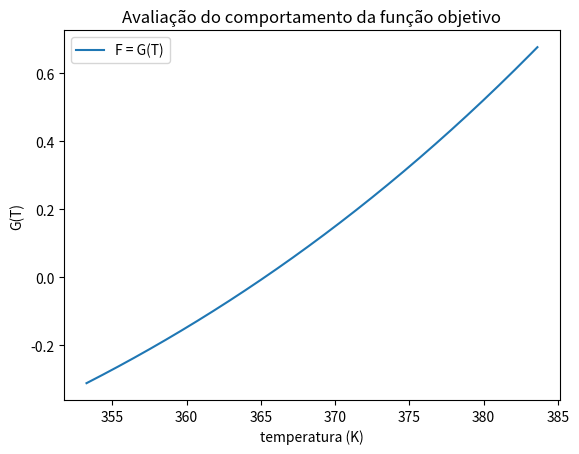
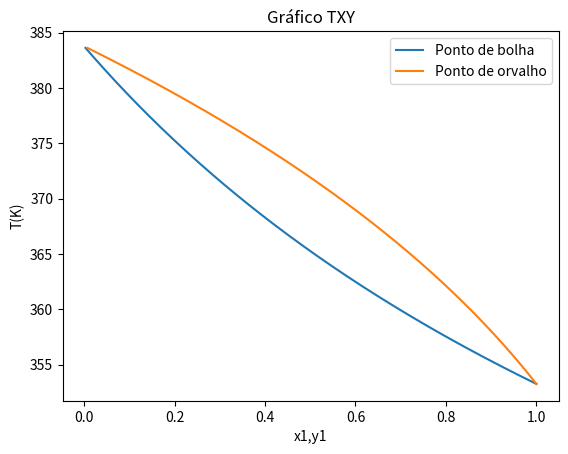

Python code for these plots, in order:
"""Programa geral para cálculo do ponto de bolha e comparação
de desempenho dos métodos de cálculo de zero de funções (método de newton-raphson,
                                                         método da bissecção,
                                                         método das secantes)"""
#Resolução da questão 1 da disciplina de modelagem
#Autor: Mario Henrique Cosme Juvencio

import numpy as np
import matplotlib.pyplot as plt

class Questao1():
    
    def __init__(self,A1,A2,B1,B2,C1,C2,compA,compB):
        #coeficientes de Antoine
        self.a1 = A1
        self.a2 = A2
        self.b1 = B1
        self.b2 = B2
        self.c1 = C1
        self.c2 = C2
        self.compA = compA
        self.compB = compB
        #atributos para plotar a função objetivo
        self.valoresT = [] #eixo x do gráfico da função objetivo
        self.valoresG = [] #eixo y do gráfico da função objetivo
        #atributos para determinação de desempenho dos métodos
        self.numit_newton = 0
        self.numit_secante = 0
        self.numit_bisseccao = 0
        #atributos para plotar o gráfico TXY
        self.temp_txy = []
        self.x1_txy = []
        self.y1_txy = []
        
    """Funções usadas por todos os métodos"""
    
    def temp_inicial(self,p):
        T1_sat = ((self.b1)/(self.a1 - np.log(p)))- self.c1    
        T2_sat = ((self.b2)/(self.a2 - np.log(p)))- self.c2
        T_0 = np.absolute(T1_sat + T2_sat)/2
        return T_0
        
    def funcao(self,x1,x2,p,T_0): #calculo da função a ser determinada a raiz
        g = x1*(np.exp(self.a1 - ((self.b1)/(T_0+self.c1)))) + x2*(np.exp(self.a2 - ((self.b2)/(T_0+self.c2)))) - p
        g = float(g)
        return g
    
    def funcao_der1(self,x1,x2,p,T_0): #calculo da derivada da função a ser determinada a raiz
        g_linha1 = x1*(np.exp(self.a1 - ((self.b1)/(T_0+self.c1))))*((self.b1)/(T_0+self.c1)**2) + x2*(np.exp(self.a2 - ((self.b2)/(T_0+self.c2))))*((self.b2)/(T_0+self.c2)**2)
        g_linha1 = float(g_linha1)
        return g_linha1
    
    def composicao(self,temp_bolha,x1,p):
        #calcular P1 sat
        P1_sat = np.exp(self.a1 - ((self.b1)/(temp_bolha + self.c1)))
        #calcular composicao
        y1 = (x1*P1_sat)/(p)
        return y1
    
    def error(self,T_1,T_0):
        erro = np.absolute((T_1 - T_0)/(T_1))*100
        erro = float(erro)
        return erro
    
    "bloco de métodos para cálculo de zeros de função"
    
    #método de Newton Raphson
    
    def raiz_newton(self,x1,x2,p,nitmax,erro):
        
        T_0 = self.temp_inicial(p)
        func_0 = self.funcao(x1,x2,p,T_0)
        func_der_0 = self.funcao_der1(x1,x2,p,T_0)
        T_1 = T_0 - ((func_0)/(func_der_0))
        erro_novo = self.error(T_1,T_0)
        T_0 = T_1
        n = 1
        if func_0 == 0:
            return T_0
        else:
            #n = 1
            while erro_novo >= erro and n < nitmax:
                func_0 = self.funcao(x1,x2,p,T_0)
                func_der_0 = self.funcao_der1(x1,x2,p,T_0)
                T_1 = T_0 - ((func_0)/(func_der_0))
                erro_novo = self.error(T_1,T_0)
                T_0 = T_1
                n = n + 1
            if n >= nitmax:
                return print('A função não atendeu os critérios dentro do número máximo de iterações!')
            else:
                self.numit_newton = n #desempenho
                return T_0
    
    #método da secante
    
    def raiz_secante(self,x1,x2,p,nitmax,erro):
        #cálculo das aproximações iniciais, T deve estar entre estes dois limites
        T1_sat = ((self.b1)/(self.a1 - np.log(p)))- self.c1    
        T2_sat = ((self.b2)/(self.a2 - np.log(p)))- self.c2
        Ti1 = T1_sat - ((self.funcao(x1,x2,p,T1_sat)*(T2_sat - T1_sat))/(self.funcao(x1,x2,p,T2_sat)-self.funcao(x1,x2,p,T1_sat)))
        erro_novo = self.error(Ti1,T1_sat)
        Ti_1 = T1_sat
        Ti = Ti1
        func_0 = self.funcao(x1,x2,p,Ti)
        if func_0 == 0:
            return Ti
        else:
            n = 1
            while erro_novo >= erro and n < nitmax:
                Ti1 = Ti - ((self.funcao(x1,x2,p,Ti)*(Ti_1 - Ti))/(self.funcao(x1,x2,p,Ti_1)-self.funcao(x1,x2,p,Ti)))
                erro_novo = self.error(Ti1,Ti)
                Ti_1 = Ti
                Ti = Ti1
                n = n + 1
            
            self.numit_secante = n #desempenho
            return Ti
                
    #método da bissecção
    def raiz_bisseccao(self,x1,x2,p,nitmax,erro):
        #os limites superior e inferior são as temperaturas de saturação
        T1_sat = ((self.b1)/(self.a1 - np.log(p)))- self.c1    
        T2_sat = ((self.b2)/(self.a2 - np.log(p)))- self.c2
        func_1 = self.funcao(x1,x2,p,T1_sat)
        func_2 = self.funcao(x1,x2,p,T2_sat)
        if func_1 == 0:
            return T1_sat
        if func_2 == 0:
            return T2_sat
        elif func_1 * func_2 < 0:
            erro_e = np.absolute((T1_sat - T2_sat)/(T1_sat))*100
            T1 = T1_sat
            T_1 = T2_sat
            n = 0 #desempenho
            while erro_e >= erro:
                n = n + 1 #desempenho
                T_novo = (T1+T_1)/2
                if self.funcao(x1, x2, p, T1) * self.funcao(x1, x2, p, T_novo) < 0 and self.funcao(x1, x2, p, T_1) * self.funcao(x1, x2, p, T_novo) > 0:
                    if self.funcao(x1, x2, p, T1) > 0 and self.funcao(x1, x2, p, T_1) < 0:
                        T_1 = T_novo
                        erro_e = np.absolute((T1 - T_1)/(T1))*100
                    elif self.funcao(x1, x2, p, T1) < 0 and self.funcao(x1, x2, p, T_1) > 0:
                        T_1 = T_novo
                        erro_e = np.absolute((T1 - T_1)/(T1))*100
                elif self.funcao(x1, x2, p, T_1) * self.funcao(x1, x2, p, T_novo) < 0 and self.funcao(x1, x2, p, T1) * self.funcao(x1, x2, p, T_novo) > 0:
                    if self.funcao(x1, x2, p, T_1) > 0 and self.funcao(x1, x2, p, T1) < 0:
                        T1 = T_novo
                        erro_e = np.absolute((T1 - T_1)/(T1))*100
                    elif self.funcao(x1, x2, p, T_1) < 0 and self.funcao(x1, x2, p, T1) > 0:
                        T1 = T_novo
                        erro_e = np.absolute((T1 - T_1)/(T1))*100
            self.numit_bisseccao = n #desempenho
            return (T1 + T_1)/2
    
    
    """Bloco que faz tudo"""
    
    """Para realizar a simulação, basta chamar as funções relatórios fornecendo 
    os parâmetros necessários. Todos os resultados serão calculados e exibidos na tela!"""
    
    # calcular a raiz pelo método de Newton-Raphson
    def solution_newton(self,x1,x2,p,nitmax,erro):
        raiz = self.raiz_newton(x1,x2,p,nitmax,erro)
        return raiz
    
    #calcula a raiz pelo método da secante
    def solution_secante(self,x1,x2,p,nitmax,erro):
        raiz = self.raiz_secante(x1, x2, p, nitmax, erro)
        return raiz
    
    #calcula a raiz pelo método da bissecção
    def solution_bisseccao(self,x1,x2,p,nitmax,erro):
        raiz = self.raiz_bisseccao(x1, x2, p, nitmax, erro)
        return raiz
    
    #calcula a raiz pelo método da bissecção
    #def  solution_bisseccao():
    
    def relatorio_newton(self,x1,x2,p,nitmax,erro):
        temp_bolha = self.solution_newton(x1,x2,p,nitmax,erro)
        aprox_inicial = self.temp_inicial(p)
        y1 = self.composicao(temp_bolha,x1,p)
        print('------------------------------------------------------')
        print('------------------------------------------------------')
        print('Resultados da simulação usando método de Newton Raphson')
        print('Aproximação inicial: '+str(aprox_inicial)+' K')
        print('Para X1 = '+str(x1)+', T de bolha é: '+str(temp_bolha)+' K')
        print('Composição do vapor y1 = '+str(y1)+'.')

    def relatorio_secante(self,x1,x2,p,nitmax,erro):
        temp_bolha = self.solution_secante(x1,x2,p,nitmax,erro)
        T_satcompA = ((self.b1)/(self.a1 - np.log(p)))- self.c1  
        T_satcompB = ((self.b2)/(self.a2 - np.log(p)))- self.c2
        y1 = self.composicao(temp_bolha,x1,p)
        print('------------------------------------------------------')
        print('------------------------------------------------------')
        print('Resultados da simulação usando Método da secante')
        print('Temperatura de saturação do '+self.compA+': '+str(T_satcompA)+' K')
        print('Temperatura de saturação do '+self.compB+': '+str(T_satcompB)+' K')
        print('Para X1 = '+str(x1)+', T de bolha é: '+str(temp_bolha)+' K')
        print('Composição do vapor y1 = '+str(y1)+'.')
        
    def relatorio_bisseccao(self,x1,x2,p,nitmax,erro):
        temp_bolha = self.solution_bisseccao(x1,x2,p,nitmax,erro)
        T_satcompA = ((self.b1)/(self.a1 - np.log(p)))- self.c1  
        T_satcompB = ((self.b2)/(self.a2 - np.log(p)))- self.c2
        y1 = self.composicao(temp_bolha,x1,p)
        print('------------------------------------------------------')
        print('------------------------------------------------------')
        print('Resultados da simulação usando Método da bissecção')
        print('Temperatura de saturação do '+self.compA+': '+str(T_satcompA)+' K')
        print('Temperatura de saturação do '+self.compB+': '+str(T_satcompB)+' K')
        print('Para X1 = '+str(x1)+', T de bolha é: '+str(temp_bolha)+' K')
        print('Composição do vapor y1 = '+str(y1)+'.') 
    def desempenho(self):
        print('------------------------------------------------------')
        print('Desempenho dos métodos iterativos')
        print('Newton-Raphson: '+str(self.numit_newton))
        print('Secante: '+str(self.numit_secante))
        print('Bissecção: '+str(self.numit_bisseccao))
    
    def plotobjetivo(self,p,x1,x2):
        
        """Essa função deve ser utilizada para estudo da viabilidade do uso do método
        da bissecção, observando se o gráfico corta o eixo de temperaturas."""
        
        T_satA = ((self.b1)/(self.a1 - np.log(p)))- self.c1 
        T_satB = ((self.b2)/(self.a2 - np.log(p)))- self.c2
        passo = np.absolute(T_satA - T_satB)/200
        if T_satA < T_satB:
            n = T_satA
            while n <= T_satB:
                self.valoresG.append(self.funcao(x1,x2,p,n))
                self.valoresT.append(n)
                n = n + passo
        elif T_satB < T_satA:
            n = T_satB
            while n <= T_satA:
                self.valoresG.append(self.funcao(x1,x2,p,n))
                self.valoresT.append(n)
                n = n + passo
        #plotagem do gráfico
        fig, graf = plt.subplots()
        graf.plot(self.valoresT,self.valoresG,label='F = G(T)')
        graf.set_xlabel('temperatura (K)')
        graf.set_ylabel('G(T)')
        graf.set_title('Avaliação do comportamento da função objetivo')
        graf.legend()
    
    #função para plotar o gráfico TXY para a mistura binária
    def plotTXY(self,p):
        #definir as temperaturas de saturação pra cálculo dos incrementos
        T_satA = ((self.b1)/(self.a1 - np.log(p)))- self.c1 
        T_satB = ((self.b2)/(self.a2 - np.log(p)))- self.c2
        #definir incremento
        #T2 sempre maior que T1
        if T_satA > T_satB:
            T2 = T_satA
            T1 = T_satB
        elif T_satB > T_satA:
            T2 = T_satB
            T1 = T_satA
        delta_T = (T2 - T1)/200
        while T1 <= T2:
            #cálculos para cada temperatura
            self.temp_txy.append(T1)
            P1_sat = np.exp(self.a1 - ((self.b1)/(T1 + self.c1)))
            P2_sat = np.exp(self.a2 - ((self.b2)/(T1 + self.c2)))
            #cálculo da composição do vapor e do líquido
            x1 = (p - P2_sat)/(P1_sat - P2_sat)
            self.x1_txy.append(x1)
            y1 = (x1*P1_sat)/(p)
            self.y1_txy.append(y1)
            T1 = T1 + delta_T
        #plotagem do gráfico TXY
        fig, graf = plt.subplots()
        graf.plot(self.x1_txy,self.temp_txy,label='Ponto de bolha')
        graf.plot(self.y1_txy,self.temp_txy,label='Ponto de orvalho')
        graf.set_xlabel('x1,y1')
        graf.set_ylabel('T(K)')
        graf.set_title('Gráfico TXY')
        graf.legend()


#composição da fase líquida em termos dos componentes 1 e 2
x1 = 0.5
x2 = 0.5
p = 1.01325 #bar
nitmax = 10000000
erro = 0.0001
#parametros para T em kelvin e P em bar
A1 = 9.2806
A2 = 9.3935
B1 = 2788.51
B2 = 3096.52
C1 = -52.36
C2 = -53.67
#nome dos compostos
compA = 'benzeno'
compB = 'tolueno'

"""Geração e exibição dos resultados"""
#cria o objeto Questao1
obj = Questao1(A1,A2,B1,B2,C1,C2,compA,compB)
obj.relatorio_newton(x1, x2, p, nitmax, erro)
obj.relatorio_secante(x1, x2, p, nitmax, erro)
obj.relatorio_bisseccao(x1, x2, p, nitmax, erro)
obj.plotobjetivo(p,x1,x2)
obj.desempenho()
obj.plotTXY(p)
        
        
        
    
                
            